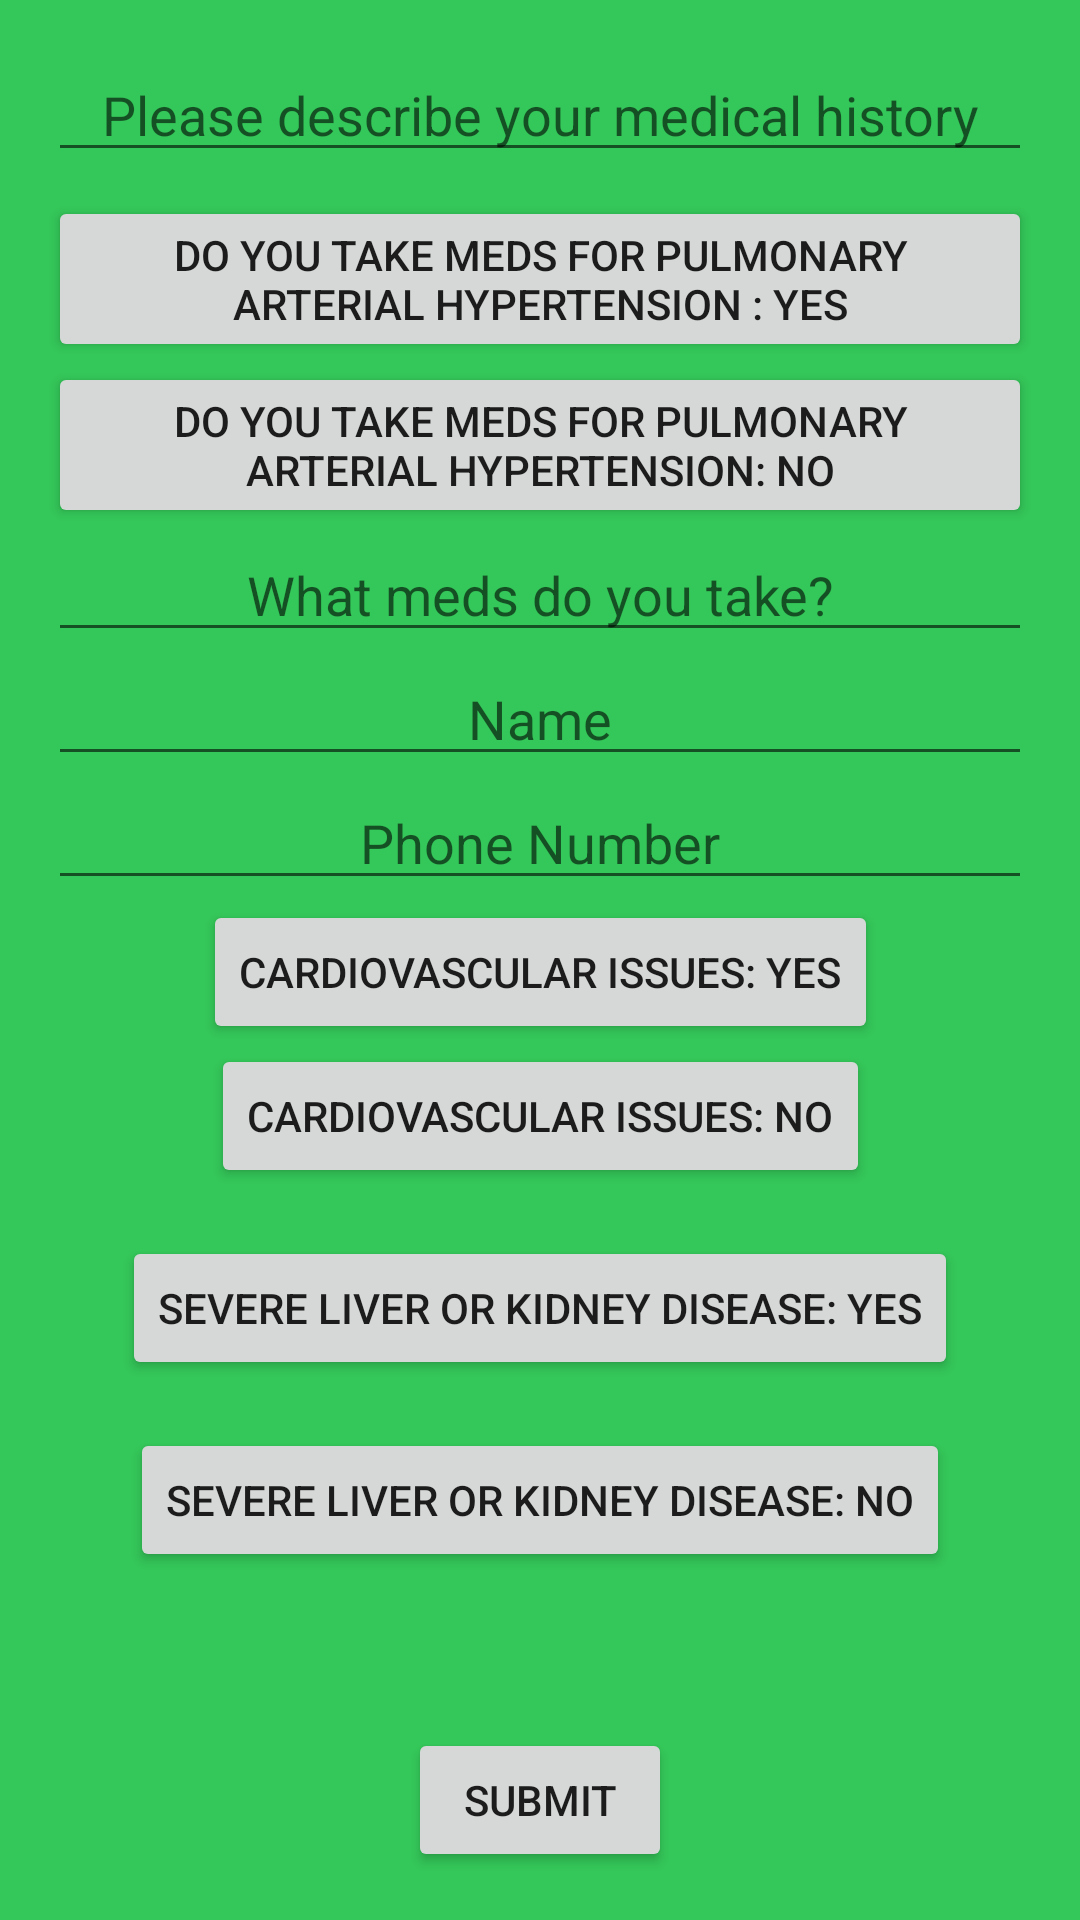

Here is an Android app screen rendered from its layout file. Give the layout XML and the strings, colors and styles it references.
<!-- AndroidManifest.xml: application theme Theme.OOTD2 -->
<!-- res/layout/activity_viagratreatmentactivity.xml -->
<?xml version="1.0" encoding="utf-8"?>
<androidx.constraintlayout.widget.ConstraintLayout xmlns:android="http://schemas.android.com/apk/res/android"
    xmlns:app="http://schemas.android.com/apk/res-auto"
    android:layout_width="match_parent"
    android:layout_height="match_parent"
    android:padding="16dp">

    <EditText
        android:id="@+id/medH"
        android:layout_width="0dp"
        android:layout_height="wrap_content"
        android:hint="Please describe your medical history"
        android:gravity="center_horizontal"
        app:layout_constraintTop_toTopOf="parent"
        app:layout_constraintStart_toStartOf="parent"
        app:layout_constraintEnd_toEndOf="parent"/>

    <EditText
        android:id="@+id/menst"
        android:layout_width="0dp"
        android:layout_height="wrap_content"
        android:hint="What meds do you take?"
        android:gravity="center_horizontal"
        app:layout_constraintTop_toBottomOf="@id/smokeno"
        app:layout_constraintStart_toStartOf="parent"
        app:layout_constraintEnd_toEndOf="parent"/>

    <EditText
        android:id="@+id/name"
        android:layout_width="0dp"
        android:layout_height="wrap_content"
        android:hint="Name"
        android:gravity="center_horizontal"
        app:layout_constraintTop_toBottomOf="@id/menst"
        app:layout_constraintStart_toStartOf="parent"
        app:layout_constraintEnd_toEndOf="parent"/>

    <EditText
        android:id="@+id/phone"
        android:layout_width="0dp"
        android:layout_height="wrap_content"
        android:hint="Phone Number"
        android:gravity="center_horizontal"
        app:layout_constraintTop_toBottomOf="@id/name"
        app:layout_constraintStart_toStartOf="parent"
        app:layout_constraintEnd_toEndOf="parent"/>

    <Button
        android:id="@+id/submit_button"
        android:layout_width="wrap_content"
        android:layout_height="wrap_content"
        android:text="Submit"
        app:layout_constraintBottom_toBottomOf="parent"
        app:layout_constraintStart_toStartOf="parent"
        app:layout_constraintEnd_toEndOf="parent"/>

    <Button
        android:id="@+id/smokeyes"
        android:layout_width="wrap_content"
        android:layout_height="wrap_content"
        android:layout_marginTop="8dp"
        android:text="Do you take meds for pulmonary arterial hypertension : Yes"
        app:layout_constraintStart_toStartOf="parent"
        app:layout_constraintEnd_toEndOf="parent"
        app:layout_constraintTop_toBottomOf="@id/medH" />

    <Button
        android:id="@+id/allerg3"
        android:layout_width="wrap_content"
        android:layout_height="wrap_content"
        android:layout_marginTop="16dp"
        android:text="Severe liver or kidney disease: Yes"
        app:layout_constraintStart_toStartOf="parent"
        app:layout_constraintEnd_toEndOf="parent"
        app:layout_constraintTop_toBottomOf="@id/bloodno" />

    <Button
        android:id="@+id/allerg2"
        android:layout_width="wrap_content"
        android:layout_height="wrap_content"
        android:layout_marginTop="16dp"
        android:text="Severe liver or kidney disease: No"
        app:layout_constraintStart_toStartOf="parent"
        app:layout_constraintEnd_toEndOf="parent"
        app:layout_constraintTop_toBottomOf="@id/allerg3" />

    <Button
        android:id="@+id/smokeno"
        android:layout_width="wrap_content"
        android:layout_height="wrap_content"
        android:text="Do you take meds for pulmonary arterial hypertension: No"
        app:layout_constraintStart_toStartOf="parent"
        app:layout_constraintEnd_toEndOf="parent"
        app:layout_constraintTop_toBottomOf="@id/smokeyes" />

    <Button
        android:id="@+id/bloodyes"
        android:layout_width="wrap_content"
        android:layout_height="wrap_content"
        android:text="Cardiovascular issues: Yes"
        app:layout_constraintStart_toStartOf="parent"
        app:layout_constraintEnd_toEndOf="parent"
        app:layout_constraintTop_toBottomOf="@id/phone" />

    <Button
        android:id="@+id/bloodno"
        android:layout_width="wrap_content"
        android:layout_height="wrap_content"
        android:text="Cardiovascular issues: No"
        app:layout_constraintStart_toStartOf="parent"
        app:layout_constraintEnd_toEndOf="parent"
        app:layout_constraintTop_toBottomOf="@id/bloodyes" />




    
</androidx.constraintlayout.widget.ConstraintLayout>
<!-- resources referenced by this layout -->
<resources>
  <style name="Theme.OOTD2" parent="Theme.MaterialComponents.DayNight.NoActionBar">
      
      <item name="colorPrimary">@color/purple_500</item>
      <item name="colorPrimaryVariant">@color/purple_700</item>
      <item name="colorOnPrimary">@color/white</item>
      
      <item name="colorSecondary">@color/teal_200</item>
      <item name="colorSecondaryVariant">@color/teal_700</item>
      <item name="colorOnSecondary">@color/black</item>
  
      
      <item name="android:statusBarColor">#34C759</item>
      <item name="android:windowBackground">@color/app_background_color</item>
      
  </style>
  <color name="purple_500">#FF6200EE</color>
  <color name="purple_700">#FF3700B3</color>
  <color name="white">#FFFFFFFF</color>
  <color name="teal_200">#FF03DAC5</color>
  <color name="teal_700">#FF018786</color>
  <color name="black">#FF000000</color>
  <color name="app_background_color">#34C759</color>
</resources>
